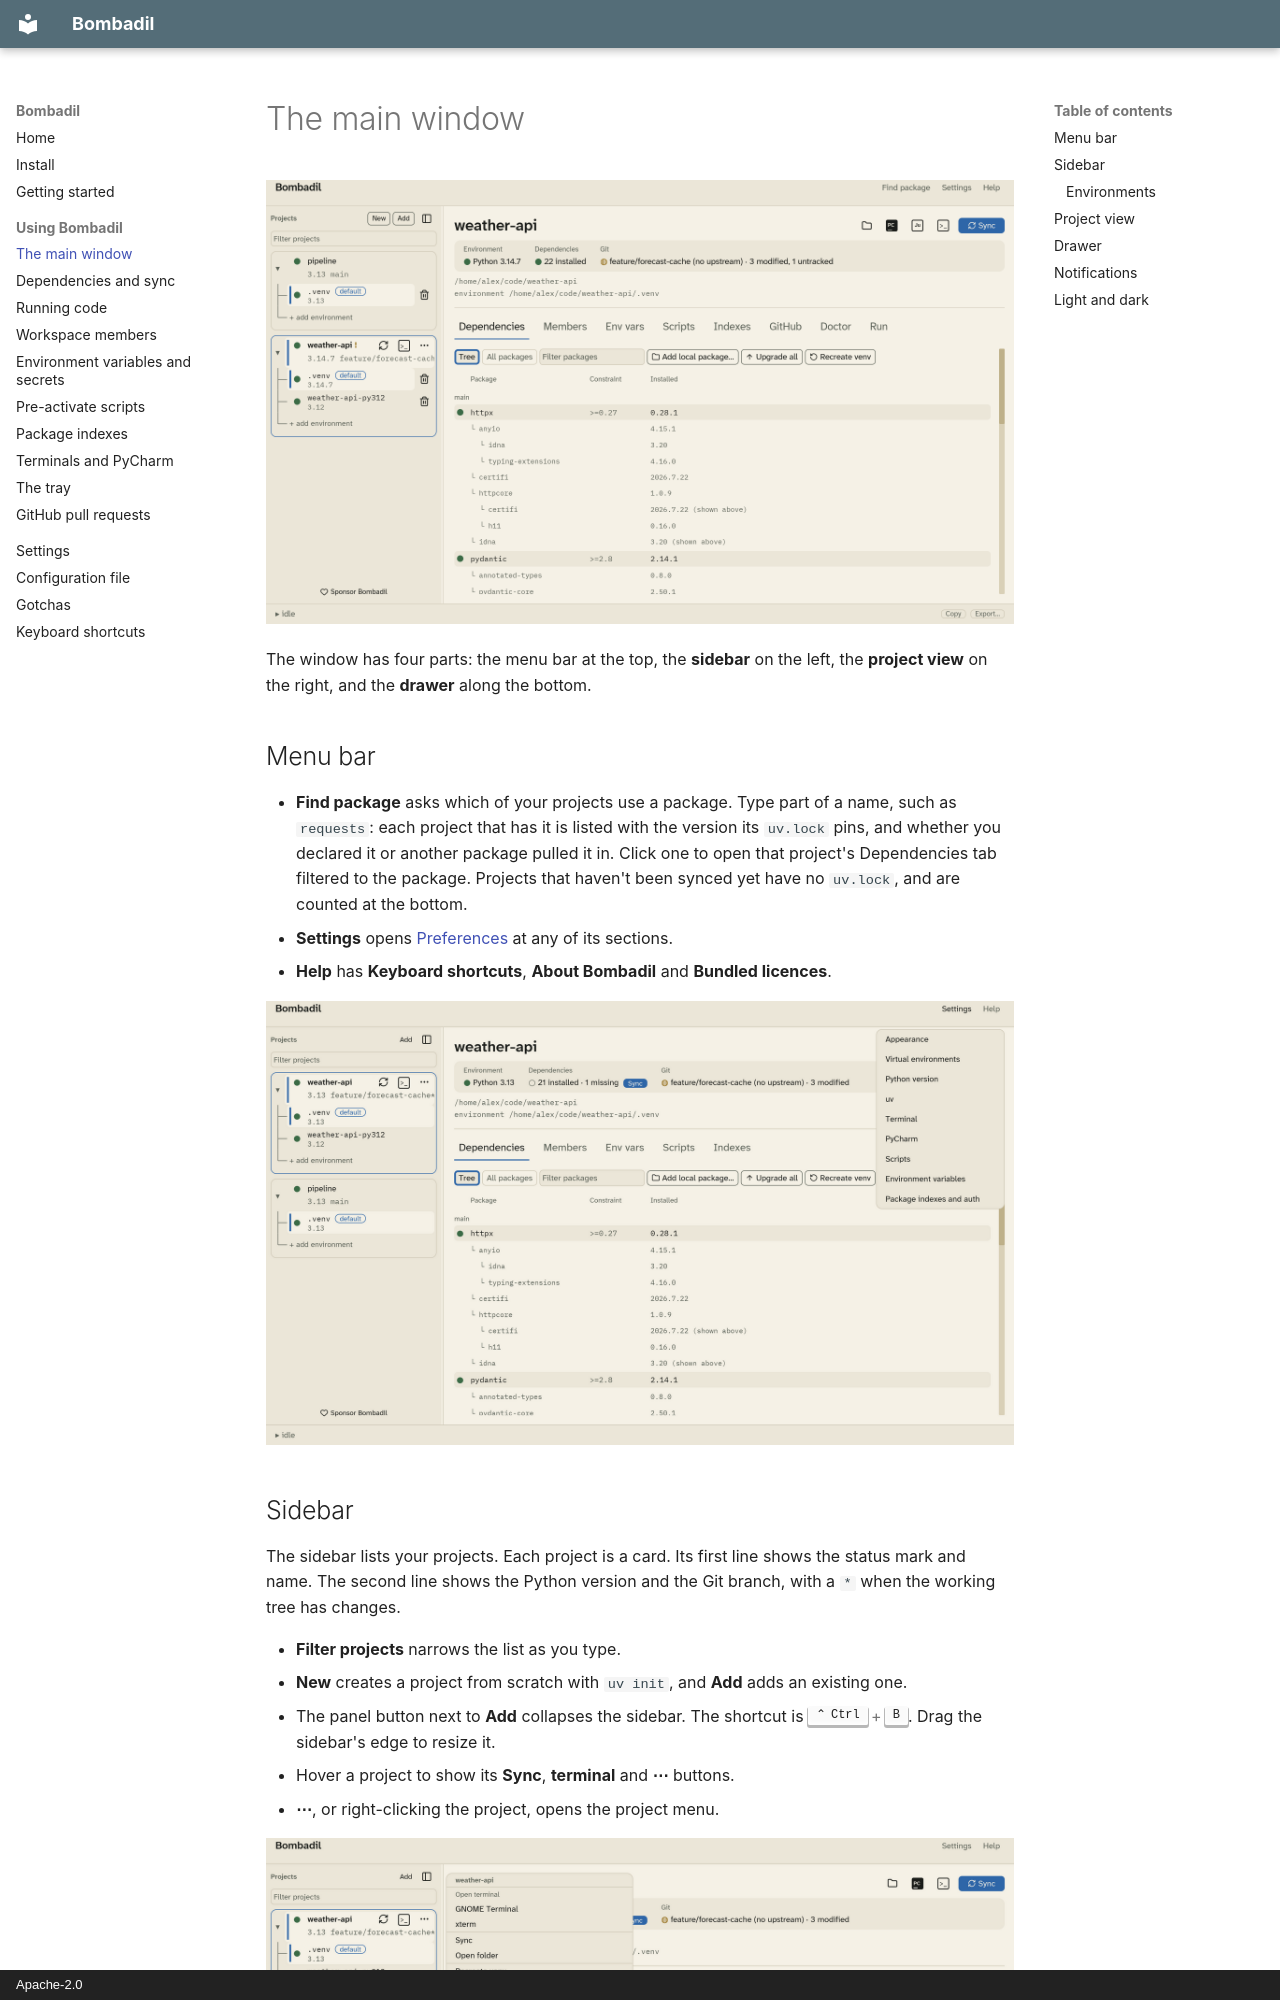

repository: marcelotrevisani/bombadil · page: main-window/index.html · generator: mkdocs · copyright: Apache-2.0

# The main window

![The main window](images/main.png)

The window has four parts: the menu bar at the top, the **sidebar** on the
left, the **project view** on the right, and the **drawer** along the bottom.

## Menu bar

- **Find package** asks which of your projects use a package. Type part of a
  name, such as `requests`: each project that has it is listed with the
  version its `uv.lock` pins, and whether you declared it or another package
  pulled it in. Click one to open that project's Dependencies tab filtered to
  the package. Projects that haven't been synced yet have no `uv.lock`, and
  are counted at the bottom.
- **Settings** opens [Preferences](settings.md) at any of its sections.
- **Help** has **Keyboard shortcuts**, **About Bombadil** and **Bundled
  licences**.

![The Settings menu](images/menu.png)

## Sidebar

The sidebar lists your projects. Each project is a card. Its first line shows
the status mark and name. The second line shows the Python version and the Git
branch, with a `*` when the working tree has changes.

- **Filter projects** narrows the list as you type.
- **New** creates a project from scratch with `uv init`, and **Add** adds an
  existing one.
- The panel button next to **Add** collapses the sidebar. The shortcut is
  ++ctrl+b++. Drag the sidebar's edge to resize it.
- Hover a project to show its **Sync**, **terminal** and **⋯** buttons.
- **⋯**, or right-clicking the project, opens the project menu.

![The project menu](images/context.png)

The project menu has these items:

- **Open terminal** lists every terminal Bombadil knows on your OS.
- **Sync**
- **Open folder**
- **Recreate venv** deletes the environment and builds it again. It asks
  first.
- **Remove from list** removes the project from Bombadil. Nothing on disk is
  touched.
